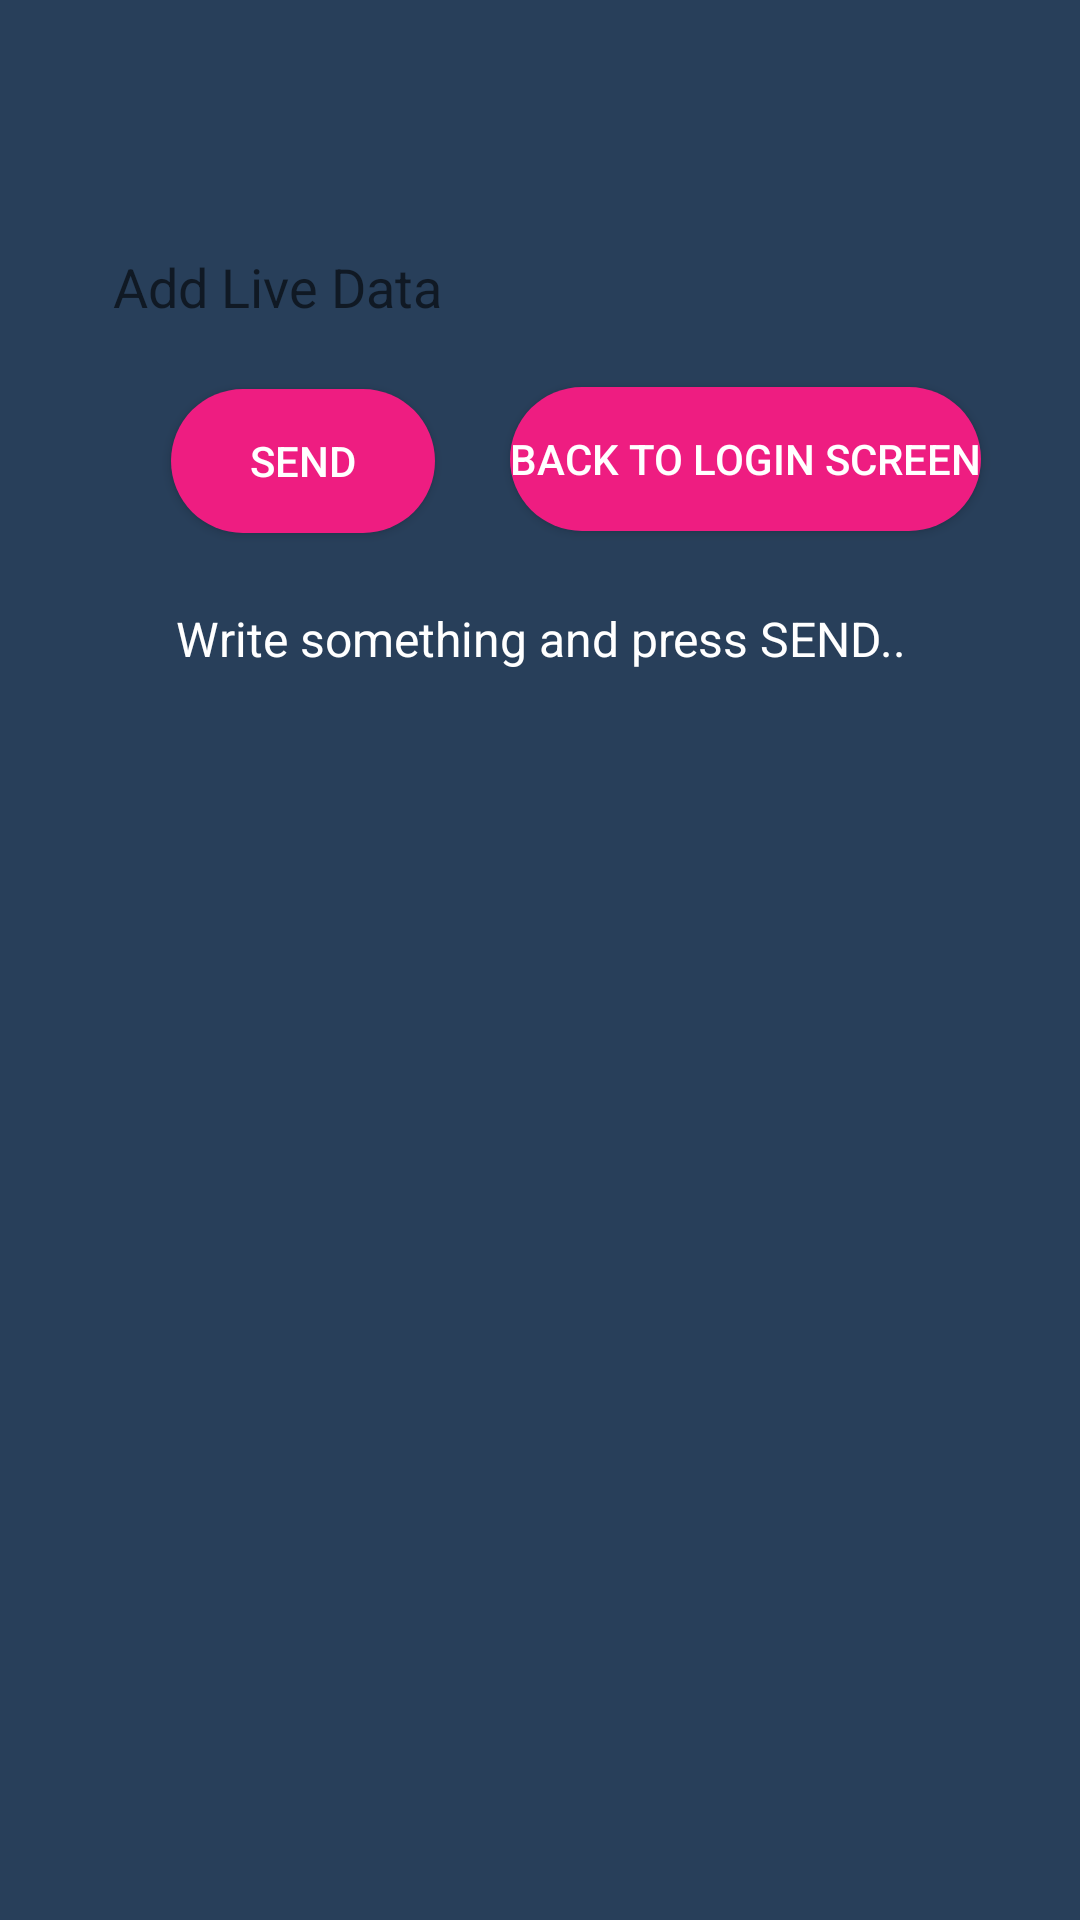

Layout XML and referenced resources for this Android screen:
<!-- AndroidManifest.xml: application theme Theme.Odev4_atacanugurlu -->
<!-- res/layout/fragment_live_data.xml -->
<?xml version="1.0" encoding="utf-8"?>
<layout xmlns:android="http://schemas.android.com/apk/res/android"
    xmlns:app="http://schemas.android.com/apk/res-auto"
    xmlns:tools="http://schemas.android.com/tools"
    tools:context=".LiveDataFragment">

    <androidx.constraintlayout.widget.ConstraintLayout
        android:id="@+id/liveDataConstraint"
        android:layout_width="match_parent"
        android:layout_height="match_parent"
        android:background="#283F5A">

        <Button
            android:id="@+id/send_button"
            android:layout_width="wrap_content"
            android:layout_height="wrap_content"
            android:background="@drawable/btn_login"
            android:text="@string/send"
            android:textColor="@color/white"
            app:layout_constraintBottom_toBottomOf="parent"
            app:layout_constraintEnd_toEndOf="parent"
            app:layout_constraintHorizontal_bias="0.209"
            app:layout_constraintStart_toStartOf="parent"
            app:layout_constraintTop_toTopOf="parent"
            app:layout_constraintVertical_bias="0.219" />

        <EditText
            android:id="@+id/editTextTextPersonName"
            android:layout_width="325dp"
            android:layout_height="50dp"
            android:layout_marginTop="20dp"
            android:background="@drawable/input_fields"
            android:ems="10"
            android:hint="@string/add_live_data"
            android:inputType="textPersonName"
            android:padding="8dp"
            android:paddingStart="20dp"
            app:layout_constraintBottom_toTopOf="@+id/send_button"
            app:layout_constraintEnd_toEndOf="parent"
            app:layout_constraintStart_toStartOf="parent"
            app:layout_constraintTop_toTopOf="parent"
            app:layout_constraintVertical_bias="0.85" />

        <Button
            android:id="@+id/button"
            android:layout_width="wrap_content"
            android:layout_height="wrap_content"
            android:background="@drawable/btn_login"
            android:text="@string/back_to_login_screen"
            android:textColor="@color/white"
            app:layout_constraintBottom_toBottomOf="parent"
            app:layout_constraintEnd_toEndOf="parent"
            app:layout_constraintHorizontal_bias="0.432"
            app:layout_constraintStart_toEndOf="@+id/send_button"
            app:layout_constraintTop_toTopOf="parent"
            app:layout_constraintVertical_bias="0.218" />

        <TextView
            android:id="@+id/textView2"
            android:layout_width="wrap_content"
            android:layout_height="wrap_content"
            android:layout_marginTop="25dp"
            android:hint="@string/write_something_and_press_send"
            android:textAlignment="center"
            android:textColor="@color/white"
            android:textColorHint="@color/white"
            android:textSize="16sp"
            app:layout_constraintEnd_toEndOf="parent"
            app:layout_constraintStart_toStartOf="parent"
            app:layout_constraintTop_toBottomOf="@+id/button" />

    </androidx.constraintlayout.widget.ConstraintLayout>

</layout>
<!-- resources referenced by this layout -->
<resources>
  <!-- drawable btn_login (drawable) -->
  <?xml version="1.0" encoding="utf-8"?>
  <shape xmlns:android="http://schemas.android.com/apk/res/android"
      android:shape="rectangle">
  
      <solid android:color="#EE1D81"/>
      <corners android:radius="66dp"/>
      <stroke android:color="#FFFFFF" android:width="0dp"/>
  </shape>
  <string name="add_live_data">Add Live Data</string>
  <string name="back_to_login_screen">Back to login screen</string>
  <string name="send">Send</string>
  <string name="write_something_and_press_send">Write something and press SEND..</string>
  <style name="Theme.Odev4_atacanugurlu" parent="Theme.AppCompat.DayNight.NoActionBar">
          
          <item name="colorPrimary">#EE1D81</item>
          <item name="colorPrimaryVariant">#EE1D81</item>
          <item name="colorOnPrimary">@color/white</item>
          
          <item name="colorSecondary">@color/teal_200</item>
          <item name="colorSecondaryVariant">@color/teal_700</item>
          <item name="colorOnSecondary">@color/black</item>
          
          <item name="android:statusBarColor" tools:targetApi="l">?attr/colorPrimaryVariant</item>
          
      </style>
  <!-- not gathered from this repository: default colours our renderer supplied (Android Studio template values) -->
  <color name="teal_200">#FF03DAC5</color>
  <color name="teal_700">#FF018786</color>
  <color name="black">#FF000000</color>
  <color name="white">#FFFFFFFF</color>
</resources>
